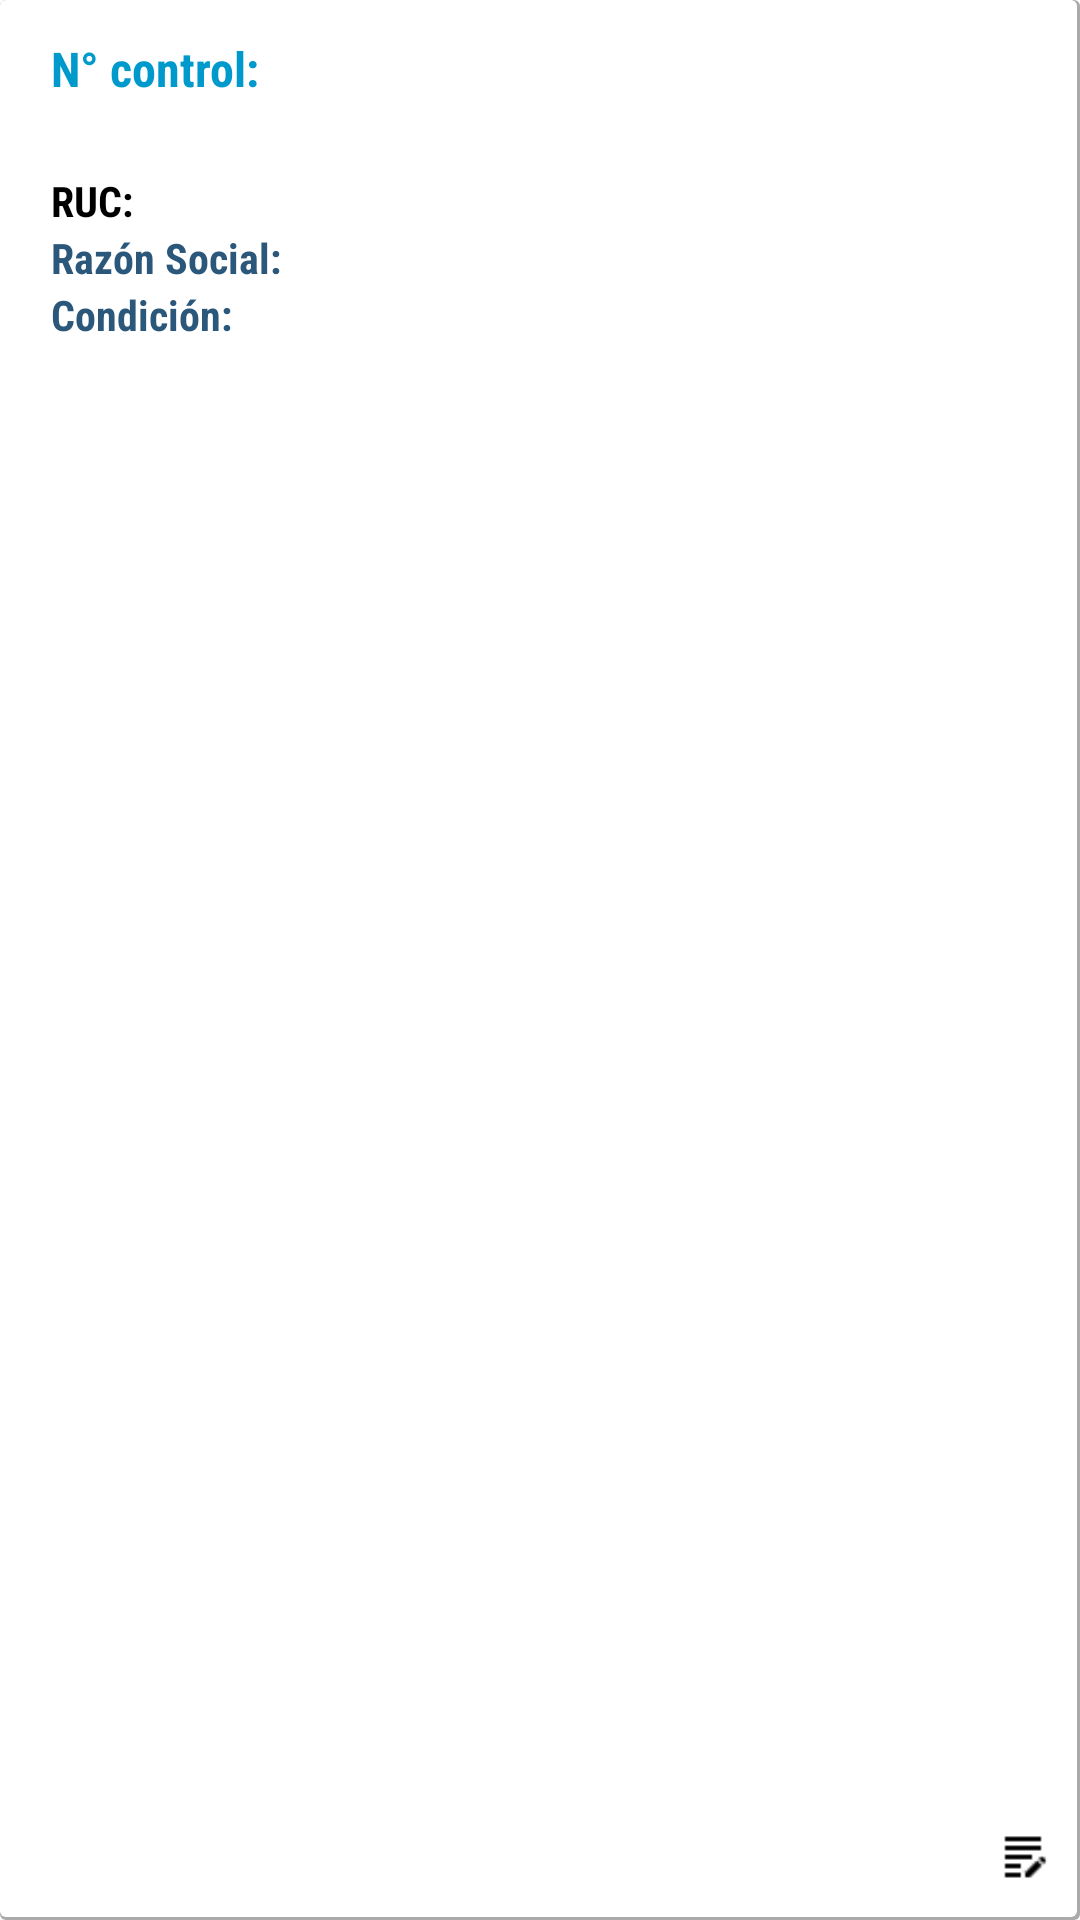

Write the Android layout XML for this screen, with the resource values it uses.
<!-- AndroidManifest.xml: application theme Theme.Inovacion_empresarial -->
<!-- res/layout/style_item_forms.xml -->
<?xml version="1.0" encoding="utf-8"?>
<layout xmlns:android="http://schemas.android.com/apk/res/android"
    xmlns:app="http://schemas.android.com/apk/res-auto"
    xmlns:tools="http://schemas.android.com/tools">

    <data>

    </data>

    <androidx.constraintlayout.widget.ConstraintLayout
        android:id="@+id/layout_itemForm"
        android:layout_width="match_parent"
        android:layout_height="wrap_content"
        android:layout_margin="2dp"
        android:background="@drawable/background_border3">

        <androidx.constraintlayout.widget.ConstraintLayout
            android:layout_width="match_parent"
            android:layout_height="match_parent"
            android:background="?selectableItemBackground"
            android:paddingHorizontal="10dp"
            android:paddingVertical="12dp">

            <TextView
                android:id="@+id/lbncontrolRC"
                android:layout_width="wrap_content"
                android:layout_height="wrap_content"
                android:layout_marginStart="7dp"
                android:fontFamily="sans-serif-condensed"
                android:text="N° control:"
                android:textColor="@color/holo_blue_dark"
                android:textSize="@dimen/text16"
                android:textStyle="bold"
                app:layout_constraintStart_toStartOf="parent"
                app:layout_constraintTop_toTopOf="parent" />

            <TextView
                android:id="@+id/txtncontrolRC"
                android:layout_width="77dp"
                android:layout_height="wrap_content"
                android:layout_marginStart="5dp"
                android:fontFamily="sans-serif-condensed"
                android:textSize="@dimen/text16"
                android:textColor="@color/holo_blue_dark"
                android:textStyle="bold"
                app:layout_constraintBottom_toBottomOf="@+id/lbncontrolRC"
                app:layout_constraintStart_toEndOf="@+id/lbncontrolRC"
                app:layout_constraintTop_toTopOf="@+id/lbncontrolRC"
                tools:text="@string/_00000" />


            <TextView
                android:id="@+id/lbnameLRC"
                android:layout_width="0dp"
                android:layout_height="wrap_content"
                android:layout_marginTop="2dp"
                android:layout_marginEnd="5dp"
                android:ellipsize="end"
                android:fontFamily="sans-serif-condensed"
                android:maxLines="1"
                android:textSize="@dimen/text16"
                android:textStyle="bold"
                app:layout_constraintEnd_toEndOf="parent"
                app:layout_constraintStart_toStartOf="@+id/lbncontrolRC"
                app:layout_constraintTop_toBottomOf="@+id/lbncontrolRC"
                tools:text="Nombre Comercial " />

            <TextView
                android:id="@+id/lbrucRC"
                android:layout_width="wrap_content"
                android:layout_height="wrap_content"
                android:fontFamily="sans-serif-condensed"
                android:text="RUC:"
                android:textColor="@color/black"
                android:textSize="@dimen/text14"
                android:textStyle="bold"
                app:layout_constraintStart_toStartOf="@+id/lbncontrolRC"
                app:layout_constraintTop_toBottomOf="@+id/lbnameLRC" />

            <TextView
                android:id="@+id/txtrucRC"
                android:layout_width="0dp"
                android:layout_height="wrap_content"
                android:layout_marginHorizontal="5dp"
                android:ellipsize="end"
                android:fontFamily="sans-serif-condensed"
                android:maxLines="1"
                android:textColor="@color/black"
                android:textSize="@dimen/text14"
                app:layout_constraintBottom_toBottomOf="@+id/lbrucRC"
                app:layout_constraintEnd_toEndOf="parent"
                app:layout_constraintStart_toEndOf="@+id/lbrucRC"
                app:layout_constraintTop_toTopOf="@+id/lbrucRC"
                tools:text="@string/rucex" />

            <TextView
                android:id="@+id/lbrazonRC"
                android:layout_width="wrap_content"
                android:layout_height="wrap_content"
                android:layout_marginStart="7dp"
                android:fontFamily="sans-serif-condensed"
                android:text="Razón Social:"
                android:textColor="@color/blue_dark"
                android:textSize="@dimen/text14"
                android:textStyle="bold"
                app:layout_constraintStart_toStartOf="parent"
                app:layout_constraintTop_toBottomOf="@+id/lbrucRC" />

            <TextView
                android:id="@+id/txtrazonRC"
                android:layout_width="0dp"
                android:layout_height="wrap_content"
                android:layout_marginHorizontal="5dp"
                android:ellipsize="end"
                android:fontFamily="sans-serif-condensed"
                android:maxLines="1"
                android:textColor="@color/blue_dark"
                android:textSize="@dimen/text14"
                app:layout_constraintBottom_toBottomOf="@+id/lbrazonRC"
                app:layout_constraintEnd_toEndOf="parent"
                app:layout_constraintStart_toEndOf="@+id/lbrazonRC"
                app:layout_constraintTop_toTopOf="@+id/lbrazonRC"
                tools:text="Razón o nombre del propietario ........................................" />

            <TextView
                android:id="@+id/lbconditionRC"
                android:layout_width="wrap_content"
                android:layout_height="wrap_content"
                android:layout_marginStart="7dp"
                android:fontFamily="sans-serif-condensed"
                android:text="Condición:"
                android:textColor="@color/blue_dark"
                android:textSize="@dimen/text14"
                android:textStyle="bold"
                app:layout_constraintStart_toStartOf="parent"
                app:layout_constraintTop_toBottomOf="@+id/lbrazonRC" />

            <TextView
                android:id="@+id/txtconditionRC"
                android:layout_width="wrap_content"
                android:layout_height="wrap_content"
                android:layout_marginStart="5dp"
                android:fontFamily="sans-serif-condensed"
                android:textColor="@color/blue_dark"
                android:textSize="@dimen/text14"
                app:layout_constraintBottom_toBottomOf="@+id/lbconditionRC"
                app:layout_constraintStart_toEndOf="@+id/lbconditionRC"
                app:layout_constraintTop_toTopOf="@+id/lbconditionRC"
                tools:text="Condición de la encuesta" />


            <TextView
                android:id="@+id/lbinconsistenciasRC"
                android:layout_width="wrap_content"
                android:layout_height="wrap_content"
                android:fontFamily="sans-serif-condensed"
                android:layout_marginEnd="5dp"
                android:text="con Inconsistencias"
                android:visibility="invisible"
                android:textColor="@color/dark_red"
                android:textSize="@dimen/text14"
                android:textStyle="bold"
                tools:visibility="visible"
                app:layout_constraintEnd_toEndOf="parent"
                app:layout_constraintTop_toTopOf="@+id/txtncontrolRC" />




            <ImageView
                android:id="@+id/imgStateRC"
                android:layout_width="18dp"
                android:layout_height="18dp"
                android:animateLayoutChanges="true"
                app:layout_constraintBottom_toBottomOf="parent"
                app:layout_constraintEnd_toEndOf="parent"
                app:srcCompat="@drawable/img_formedit" />

        </androidx.constraintlayout.widget.ConstraintLayout>

    </androidx.constraintlayout.widget.ConstraintLayout>
</layout>
<!-- resources referenced by this layout -->
<resources>
  <color name="black">#FF000000</color>
  <color name="blue_dark">#2B577B</color>
  <color name="dark_red">#C3584C</color>
  <color name="holo_blue_dark">#ff0099cc</color>
  <dimen name="text14">14sp</dimen>
  <dimen name="text16">16sp</dimen>
  <!-- drawable background_border3 (drawable) -->
  <?xml version="1.0" encoding="utf-8"?>
  <layer-list xmlns:android="http://schemas.android.com/apk/res/android">
      <item>
          <shape android:shape="rectangle">
              <solid android:color="@android:color/darker_gray"/>
              <corners android:radius="2dp" />
          </shape>
      </item>
  
      <item
          android:left="0dp"
          android:right="1dp"
          android:top="0dp"
          android:bottom="1dp">
          <shape android:shape="rectangle">
              <solid android:color="@color/white"/>
              <corners android:radius="2dp" />
          </shape>
      </item>
  </layer-list>
  <!-- drawable img_formedit: png bitmap (drawable-v24, 4655 bytes) -->
  <string name="_00000">00000</string>
  <string name="rucex">000000000000–000000–000000000000</string>
  <style name="Theme.Inovacion_empresarial" parent="Theme.MaterialComponents.DayNight.DarkActionBar">
          
          <item name="colorPrimary">#3989A8</item>
          <item name="colorPrimaryVariant">#039CCF</item>
          <item name="colorOnPrimary">@color/white</item>
          
          <item name="colorSecondary">#76B5E1</item>
          <item name="colorSecondaryVariant">@color/teal_700</item>
          <item name="colorOnSecondary">@color/black</item>
          
          <item name="android:statusBarColor">?attr/colorPrimaryVariant</item>
          
          <item name="windowNoTitle">true</item>
          <item name="windowActionBar">false</item>
  
  
          
          <item name="android:spinnerItemStyle">@style/spinnerItemStyle</item>
          
          <item name="android:spinnerDropDownItemStyle">@style/spinnerDropDownItemStyle</item>
      </style>
  <color name="white">#FFFFFFFF</color>
  <color name="teal_700">#FF018786</color>
  <style name="spinnerItemStyle">
          <item name="android:paddingStart">2dp</item>
          <item name="android:paddingEnd">28dp</item>
          <item name="android:fontFamily">sans-serif-condensed</item>
          <item name="android:textSize">14sp</item>
      </style>
  <style name="spinnerDropDownItemStyle">
          <item name="android:padding">2dp</item>
          <item name="android:fontFamily">sans-serif-condensed</item>
          <item name="android:textSize">16sp</item>
      </style>
</resources>
